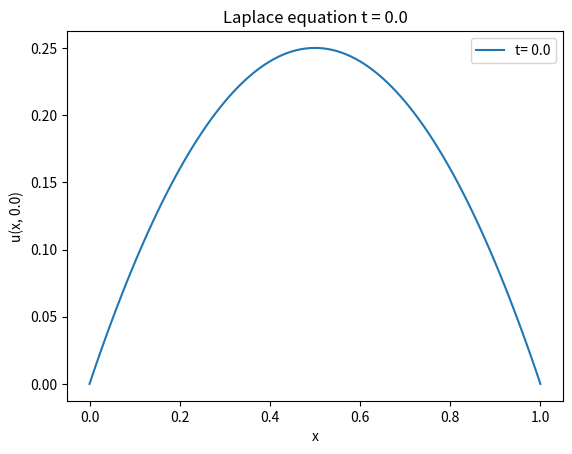
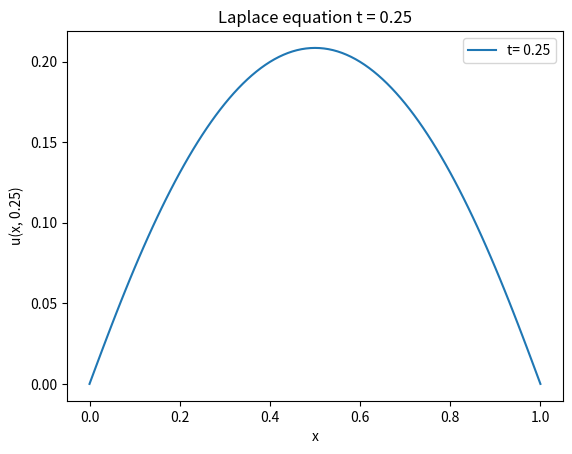
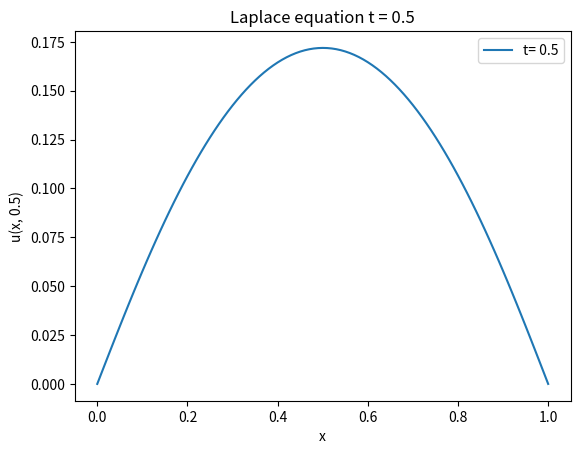
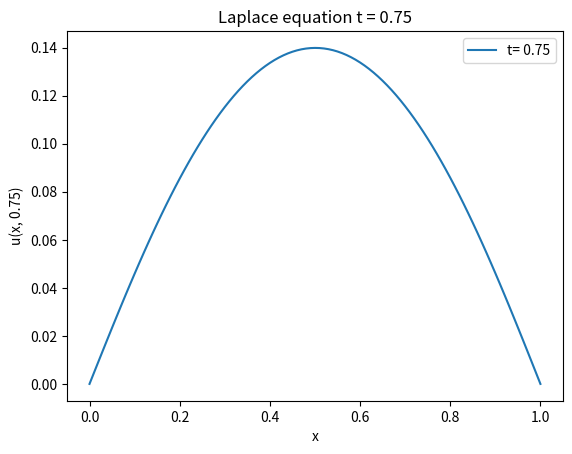
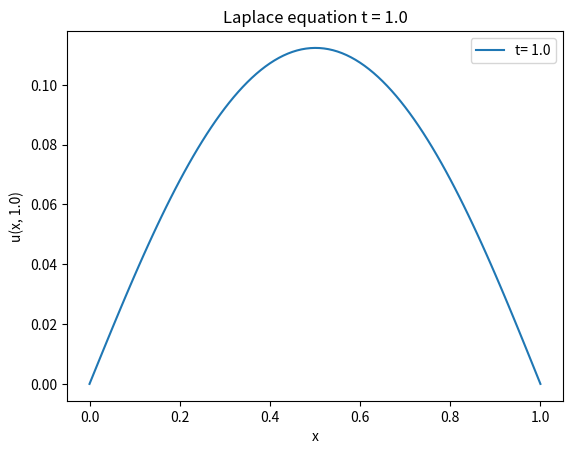
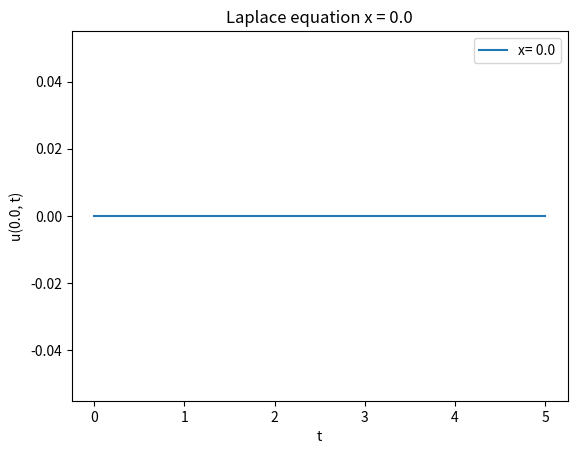
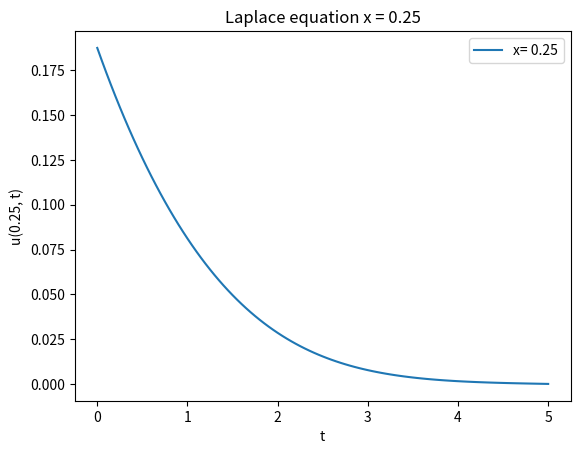
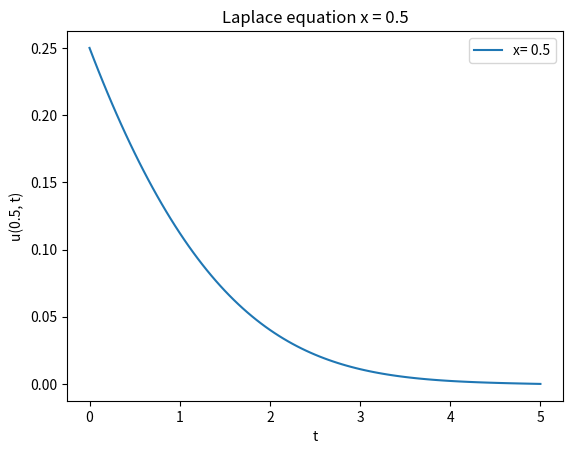

Source code (Python) for these figures, in order:
import sys

import matplotlib.pyplot as plt
import numpy as np


def Laplace_solver(N: int, k_max: int, eps: float, x_len: float, t_len: float) -> None:
    dx: float = x_len / N
    dt: float = t_len / N

    X: np.ndarray = np.linspace(0, 1, N + 1)
    for i in range(1, N + 1):
        X[i] = X[i - 1] + dx

    T: np.ndarray = np.linspace(0, 1, N + 1)
    for t in range(1, N + 1):
        T[t] = T[t - 1] + dt

    U: np.ndarray = np.zeros((N + 1, N + 1))
    for t in range(0, N + 1):
        U[0, t] = 0
        U[N, t] = 0
    for x in range(0, N + 1):
        U[x, 0] = (dx * x) * (1 - dx * x)

    k: int = 0

    while True:
        k += 1
        old_U: np.ndarray = np.copy(U)
        for x in range(1, N):
            for t in range(1, N):
                U[x, t] = (U[x, t - 1] + U[x, t + 1] + U[x - 1, t] + U[x + 1, t]) / 4

        rdelta: float = np.amax(abs((U - old_U) / U))
        if rdelta < eps:
            break
        if k > k_max:
            break

    for t in range(0, N + 1):
        if t * dt in [0.0, 0.25, 0.5, 0.75, 1.0]:
            plt.title("Laplace equation t = " + str(t * dt))
            plt.plot(X, U[:, t], label="t= " + str(dt * t))
            plt.xlabel("x")
            plt.ylabel(f"u(x, {dt * t})")
            plt.legend()
            plt.show()

    for x in range(0, N + 1):
        if x * dx in [0.0, 0.25, 0.5]:
            plt.title("Laplace equation x = " + str(x * dx))
            plt.plot(T, U[x, :], label="x= " + str(dx * x))
            plt.xlabel("t")
            plt.ylabel(f"u({dx * x}, t)")
            plt.legend()
            plt.show()


def main(argv: list):
    N: int = 100
    k_max: int = 1000
    eps: float = 1e-4
    Laplace_solver(N, k_max, eps, 1, 5)


if __name__ == "__main__":
    main(sys.argv[1:])
